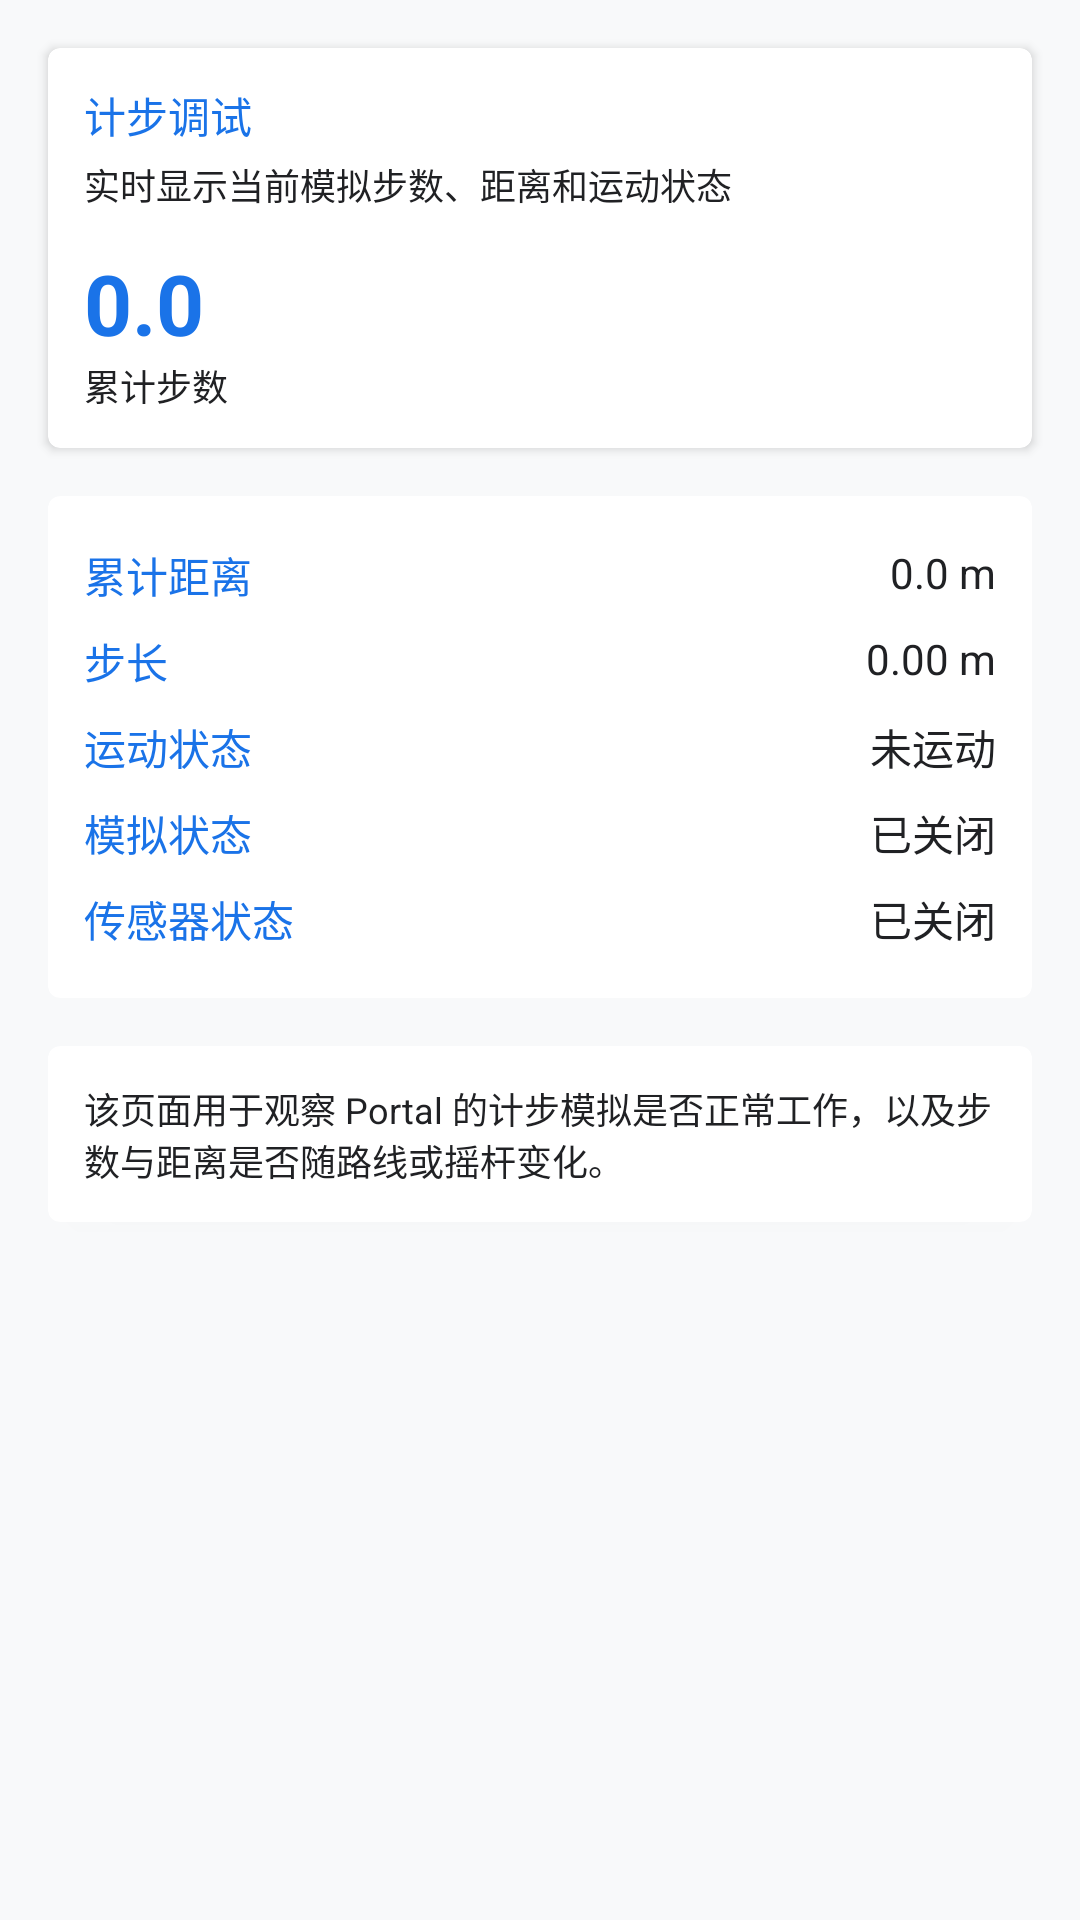

Android layout source for this screen:
<!-- AndroidManifest.xml: application theme AppTheme -->
<!-- res/layout/fragment_step_debug.xml -->
<?xml version="1.0" encoding="utf-8"?>
<androidx.coordinatorlayout.widget.CoordinatorLayout xmlns:android="http://schemas.android.com/apk/res/android"
    xmlns:app="http://schemas.android.com/apk/res-auto"
    xmlns:tools="http://schemas.android.com/tools"
    android:layout_width="match_parent"
    android:layout_height="match_parent"
    tools:context=".ui.step.StepDebugFragment">

    <androidx.core.widget.NestedScrollView
        android:layout_width="match_parent"
        android:layout_height="match_parent">

        <LinearLayout
            android:layout_width="match_parent"
            android:layout_height="wrap_content"
            android:orientation="vertical"
            android:padding="8dp">

            <androidx.cardview.widget.CardView
                android:layout_width="match_parent"
                android:layout_height="wrap_content"
                android:layout_margin="8dp"
                app:cardCornerRadius="4dp"
                app:contentPadding="12dp">

                <LinearLayout
                    android:layout_width="match_parent"
                    android:layout_height="wrap_content"
                    android:orientation="vertical">

                    <TextView
                        android:layout_width="match_parent"
                        android:layout_height="wrap_content"
                        android:text="@string/step_debug_title"
                        android:textAppearance="@style/TextAppearance.AppCompat.Inverse"
                        android:textColor="?attr/portalMiniTitleColor" />

                    <TextView
                        android:layout_width="match_parent"
                        android:layout_height="wrap_content"
                        android:layout_marginTop="4dp"
                        android:text="@string/step_debug_desc"
                        android:textSize="12sp" />

                    <TextView
                        android:id="@+id/text_step_count"
                        android:layout_width="match_parent"
                        android:layout_height="wrap_content"
                        android:layout_marginTop="12dp"
                        android:text="0.0"
                        android:textColor="?attr/portalMiniTitleColor"
                        android:textSize="28sp"
                        android:textStyle="bold" />

                    <TextView
                        android:layout_width="match_parent"
                        android:layout_height="wrap_content"
                        android:text="@string/step_debug_steps"
                        android:textSize="12sp" />
                </LinearLayout>
            </androidx.cardview.widget.CardView>

            <androidx.cardview.widget.CardView
                android:layout_width="match_parent"
                android:layout_height="wrap_content"
                android:layout_margin="8dp"
                app:cardCornerRadius="4dp"
                app:contentPadding="12dp">

                <LinearLayout
                    android:layout_width="match_parent"
                    android:layout_height="wrap_content"
                    android:orientation="vertical">

                    <androidx.constraintlayout.widget.ConstraintLayout
                        android:layout_width="match_parent"
                        android:layout_height="wrap_content"
                        android:paddingTop="4dp"
                        android:paddingBottom="4dp">

                        <TextView
                            android:layout_width="wrap_content"
                            android:layout_height="wrap_content"
                            android:text="@string/step_debug_distance"
                            android:textColor="?attr/portalMiniTitleColor"
                            app:layout_constraintStart_toStartOf="parent"
                            app:layout_constraintTop_toTopOf="parent" />

                        <TextView
                            android:id="@+id/text_distance"
                            android:layout_width="wrap_content"
                            android:layout_height="wrap_content"
                            android:text="0.0 m"
                            app:layout_constraintEnd_toEndOf="parent"
                            app:layout_constraintTop_toTopOf="parent" />
                    </androidx.constraintlayout.widget.ConstraintLayout>

                    <androidx.constraintlayout.widget.ConstraintLayout
                        android:layout_width="match_parent"
                        android:layout_height="wrap_content"
                        android:paddingTop="4dp"
                        android:paddingBottom="4dp">

                        <TextView
                            android:layout_width="wrap_content"
                            android:layout_height="wrap_content"
                            android:text="@string/step_debug_step_length"
                            android:textColor="?attr/portalMiniTitleColor"
                            app:layout_constraintStart_toStartOf="parent"
                            app:layout_constraintTop_toTopOf="parent" />

                        <TextView
                            android:id="@+id/text_step_length"
                            android:layout_width="wrap_content"
                            android:layout_height="wrap_content"
                            android:text="0.00 m"
                            app:layout_constraintEnd_toEndOf="parent"
                            app:layout_constraintTop_toTopOf="parent" />
                    </androidx.constraintlayout.widget.ConstraintLayout>

                    <androidx.constraintlayout.widget.ConstraintLayout
                        android:layout_width="match_parent"
                        android:layout_height="wrap_content"
                        android:paddingTop="4dp"
                        android:paddingBottom="4dp">

                        <TextView
                            android:layout_width="wrap_content"
                            android:layout_height="wrap_content"
                            android:text="@string/step_debug_motion"
                            android:textColor="?attr/portalMiniTitleColor"
                            app:layout_constraintStart_toStartOf="parent"
                            app:layout_constraintTop_toTopOf="parent" />

                        <TextView
                            android:id="@+id/text_motion"
                            android:layout_width="wrap_content"
                            android:layout_height="wrap_content"
                            android:text="未运动"
                            app:layout_constraintEnd_toEndOf="parent"
                            app:layout_constraintTop_toTopOf="parent" />
                    </androidx.constraintlayout.widget.ConstraintLayout>

                    <androidx.constraintlayout.widget.ConstraintLayout
                        android:layout_width="match_parent"
                        android:layout_height="wrap_content"
                        android:paddingTop="4dp"
                        android:paddingBottom="4dp">

                        <TextView
                            android:layout_width="wrap_content"
                            android:layout_height="wrap_content"
                            android:text="@string/step_debug_mock"
                            android:textColor="?attr/portalMiniTitleColor"
                            app:layout_constraintStart_toStartOf="parent"
                            app:layout_constraintTop_toTopOf="parent" />

                        <TextView
                            android:id="@+id/text_mock_enabled"
                            android:layout_width="wrap_content"
                            android:layout_height="wrap_content"
                            android:text="已关闭"
                            app:layout_constraintEnd_toEndOf="parent"
                            app:layout_constraintTop_toTopOf="parent" />
                    </androidx.constraintlayout.widget.ConstraintLayout>

                    <androidx.constraintlayout.widget.ConstraintLayout
                        android:layout_width="match_parent"
                        android:layout_height="wrap_content"
                        android:paddingTop="4dp"
                        android:paddingBottom="4dp">

                        <TextView
                            android:layout_width="wrap_content"
                            android:layout_height="wrap_content"
                            android:text="@string/step_debug_sensor"
                            android:textColor="?attr/portalMiniTitleColor"
                            app:layout_constraintStart_toStartOf="parent"
                            app:layout_constraintTop_toTopOf="parent" />

                        <TextView
                            android:id="@+id/text_sensor_enabled"
                            android:layout_width="wrap_content"
                            android:layout_height="wrap_content"
                            android:text="已关闭"
                            app:layout_constraintEnd_toEndOf="parent"
                            app:layout_constraintTop_toTopOf="parent" />
                    </androidx.constraintlayout.widget.ConstraintLayout>
                </LinearLayout>
            </androidx.cardview.widget.CardView>

            <androidx.cardview.widget.CardView
                android:layout_width="match_parent"
                android:layout_height="wrap_content"
                android:layout_margin="8dp"
                app:cardCornerRadius="4dp"
                app:contentPadding="12dp">

                <TextView
                    android:id="@+id/text_tip"
                    android:layout_width="match_parent"
                    android:layout_height="wrap_content"
                    android:text="@string/step_debug_tip"
                    android:textSize="12sp" />
            </androidx.cardview.widget.CardView>

            <TextView
                android:id="@+id/text_status"
                android:layout_width="match_parent"
                android:layout_height="wrap_content"
                android:layout_margin="16dp"
                android:gravity="center"
                android:text="@string/step_debug_unavailable"
                android:textSize="12sp"
                android:visibility="gone" />
        </LinearLayout>
    </androidx.core.widget.NestedScrollView>
</androidx.coordinatorlayout.widget.CoordinatorLayout>
<!-- resources referenced by this layout -->
<resources>
  <string name="step_debug_desc">实时显示当前模拟步数、距离和运动状态</string>
  <string name="step_debug_distance">累计距离</string>
  <string name="step_debug_mock">模拟状态</string>
  <string name="step_debug_motion">运动状态</string>
  <string name="step_debug_sensor">传感器状态</string>
  <string name="step_debug_step_length">步长</string>
  <string name="step_debug_steps">累计步数</string>
  <string name="step_debug_tip">该页面用于观察 Portal 的计步模拟是否正常工作，以及步数与距离是否随路线或摇杆变化。</string>
  <string name="step_debug_title">计步调试</string>
  <string name="step_debug_unavailable">当前设备或系统暂不支持相关传感器信息</string>
  <style name="AppTheme" parent="AppTheme.MinimalistBusiness" />
  <style name="AppTheme.MinimalistBusiness" parent="AppTheme.BaseLight">
          <item name="colorPrimary">#1A73E8</item>
          <item name="colorPrimaryVariant">#1558B0</item>
          <item name="colorSecondary">#4285F4</item>
          <item name="colorSecondaryVariant">#1558B0</item>
          <item name="portalAppBarColor">#1A73E8</item>
          <item name="portalAppBarColorCenter">#4285F4</item>
          <item name="portalAppBarColorDark">#1558B0</item>
          <item name="portalMiniTitleColor">#1A73E8</item>
          <item name="portalHintColor">#5F6368</item>
          <item name="portalTextColor">#202124</item>
          <item name="portalTextSecondaryColor">#5F6368</item>
          <item name="portalNavIconColor">#202124</item>
          <item name="portalMockOffColor">#8AB4F8</item>
          <item name="portalMockOnColor">#1A73E8</item>
          <item name="portalSideNavTextColor">#FFFFFF</item>
          <item name="portalSideNavStartColor">#1558B0</item>
          <item name="portalSideNavCenterColor">#1A73E8</item>
          <item name="portalSideNavEndColor">#4285F4</item>
          <item name="portalAppBarTextColor">#FFFFFF</item>
          <item name="portalAppBarIconColor">#FFFFFF</item>
          <item name="portalActiveColor">#1A73E8</item>
          <item name="portalFocusedTouchColor">#D2E3FC</item>
          <item name="portalLocationDetailBackground">#CC1A73E8</item>
          <item name="portalLocationDetailBlock">#F8F9FA</item>
          <item name="portalWindowBackground">#F8F9FA</item>
          <item name="portalCardColor">#FFFFFFFF</item>
          <item name="portalButtonTextColor">#FFFFFF</item>
          <item name="portalButtonIconColor">#FFFFFF</item>
      </style>
  <color name="theme_active">#5F5F5F</color>
  <color name="portal_text_secondary_light">#5F6368</color>
  <style name="Portal.TextView" parent="Widget.AppCompat.TextView">
          <item name="android:textColor">?attr/portalTextColor</item>
          <item name="android:textColorHint">?attr/portalHintColor</item>
      </style>
  <style name="Portal.SearchViewStyle" parent="Widget.AppCompat.SearchView" />
  <style name="Portal.SliderTheme" parent="Widget.MaterialComponents.Slider" />
  <style name="Portal.CardViewStyle" parent="CardView">
          <item name="cardBackgroundColor">?attr/portalCardColor</item>
      </style>
  <style name="Portal.MaterialCardViewStyle" parent="Widget.MaterialComponents.CardView">
          <item name="cardBackgroundColor">?attr/portalCardColor</item>
      </style>
</resources>
